Dataset: final_dataset (GitHub, Poilik/50.039-Deep-Learning-Butterfly-Classification). Classes: non-hybrid, hybrid.

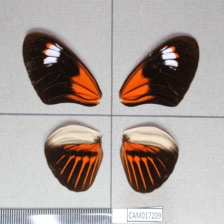
Label: hybrid

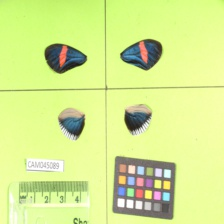
Label: non-hybrid

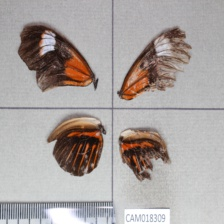
Label: hybrid

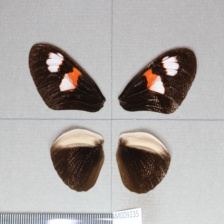
Label: non-hybrid

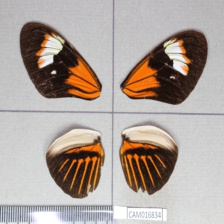
Label: hybrid

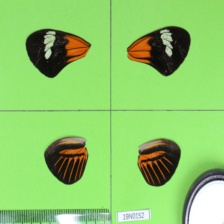
Label: non-hybrid
